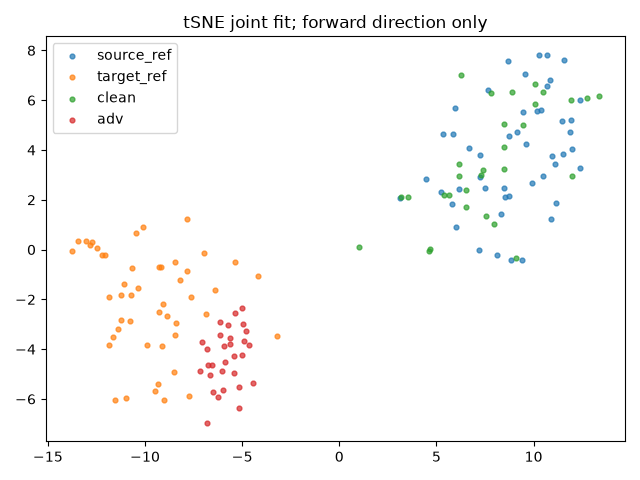

The file beside this chart, header and first rows:
index, group, x, y
0, source_ref, 9.17, 4.712
1, source_ref, 3.106, 2.081
2, source_ref, 5.965, 5.68
3, source_ref, 7.18, -0.01855
4, source_ref, 12.41, 3.29
5, source_ref, 8.32, 1.429
6, source_ref, 10.15, 5.583
7, source_ref, 11.55, 7.633
8, source_ref, 9.476, 5.524
9, source_ref, 11.13, 1.868
10, source_ref, 8.836, -0.4218
11, source_ref, 9.584, 7.064
12, source_ref, 5.809, 1.823
13, source_ref, 11.91, 5.195
14, source_ref, 10.71, 7.826
15, source_ref, 4.479, 2.852
16, source_ref, 11.12, 3.453
17, source_ref, 10.39, 5.613
18, source_ref, 7.244, 3.794
19, source_ref, 11.5, 3.858
20, source_ref, 10.88, 1.228
21, source_ref, 8.755, 2.172
22, source_ref, 7.671, 6.427
23, source_ref, 12.38, 6.019
24, source_ref, 8.756, 4.547
25, source_ref, 11.88, 4.718
26, source_ref, 9.612, 4.259
27, source_ref, 8.5, 2.48
28, source_ref, 9.411, -0.4027
29, source_ref, 10.93, 3.747
30, source_ref, 6.17, 2.441
31, source_ref, 9.9, 2.685
32, source_ref, 5.83, 4.661
33, source_ref, 8.507, 2.129
34, source_ref, 5.241, 2.322
35, source_ref, 7.244, 2.897
36, source_ref, 10.49, 2.942
37, source_ref, 6.001, 0.9002
38, source_ref, 5.337, 4.644
39, source_ref, 6.657, 4.083
40, source_ref, 10.3, 7.815
41, source_ref, 10.82, 6.817
42, source_ref, 8.119, -0.2013
43, source_ref, 11.98, 4.025
44, source_ref, 10.7, 6.565
45, source_ref, 11.46, 5.185
46, source_ref, 7.501, 2.465
47, source_ref, 8.666, 7.571
48, target_ref, -7.817, 1.211
49, target_ref, -6.381, -1.639
50, target_ref, -12.2, -0.2305
51, target_ref, -8.447, -3.412
52, target_ref, -11.85, -3.836
53, target_ref, -9.348, -5.403
54, target_ref, -3.194, -3.451
55, target_ref, -12.85, 0.1714
56, target_ref, -12.49, 0.05592
57, target_ref, -6.837, -2.592
58, target_ref, -7.82, -0.849
59, target_ref, -9.149, -3.871
... 96 more rows
